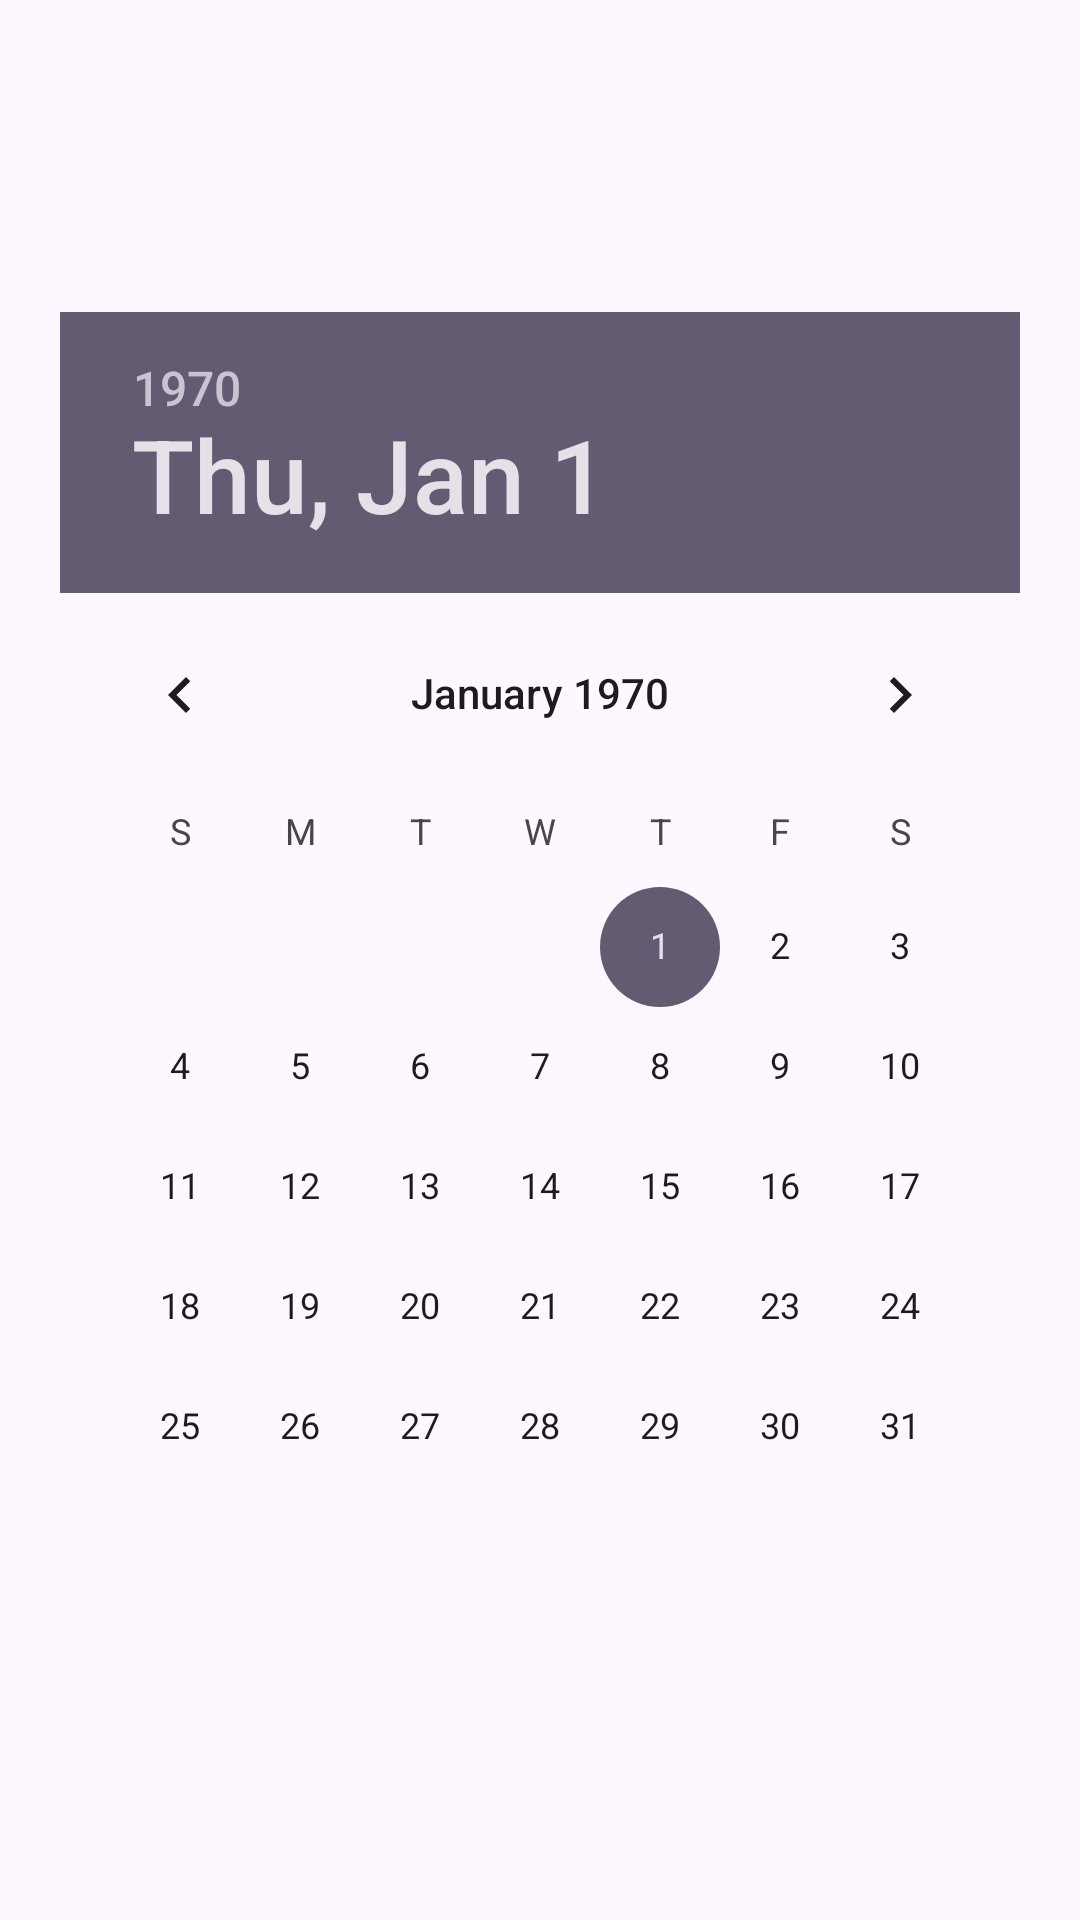

Produce the Android XML layout that renders to this screen, including the resource entries it uses.
<!-- AndroidManifest.xml: application theme Theme.ClockIn -->
<!-- res/layout/dialog_download.xml -->
<?xml version="1.0" encoding="utf-8"?>
<LinearLayout xmlns:android="http://schemas.android.com/apk/res/android"
    android:orientation="vertical"
    android:layout_width="match_parent"
    android:layout_height="match_parent"
    android:background="@drawable/edit_background_banner"
    android:layout_gravity="center"
    android:padding="20dp"
    android:gravity="center">

    <DatePicker
        android:id="@+id/data_picker"
        android:layout_width="wrap_content"
        android:layout_height="wrap_content"
        android:calendarViewShown="false" />


</LinearLayout>
<!-- resources referenced by this layout -->
<resources>
  <style name="Theme.ClockIn" parent="Base.Theme.ClockIn" />
  <style name="Base.Theme.ClockIn" parent="Theme.Material3.DayNight.NoActionBar">
          
          
          <item name="colorPrimaryVariant">@color/blue</item>
          <item name="android:statusBarColor" tools:targetApi="l">?attr/colorPrimaryVariant</item>
      </style>
  <color name="blue">#72BFC5</color>
</resources>
